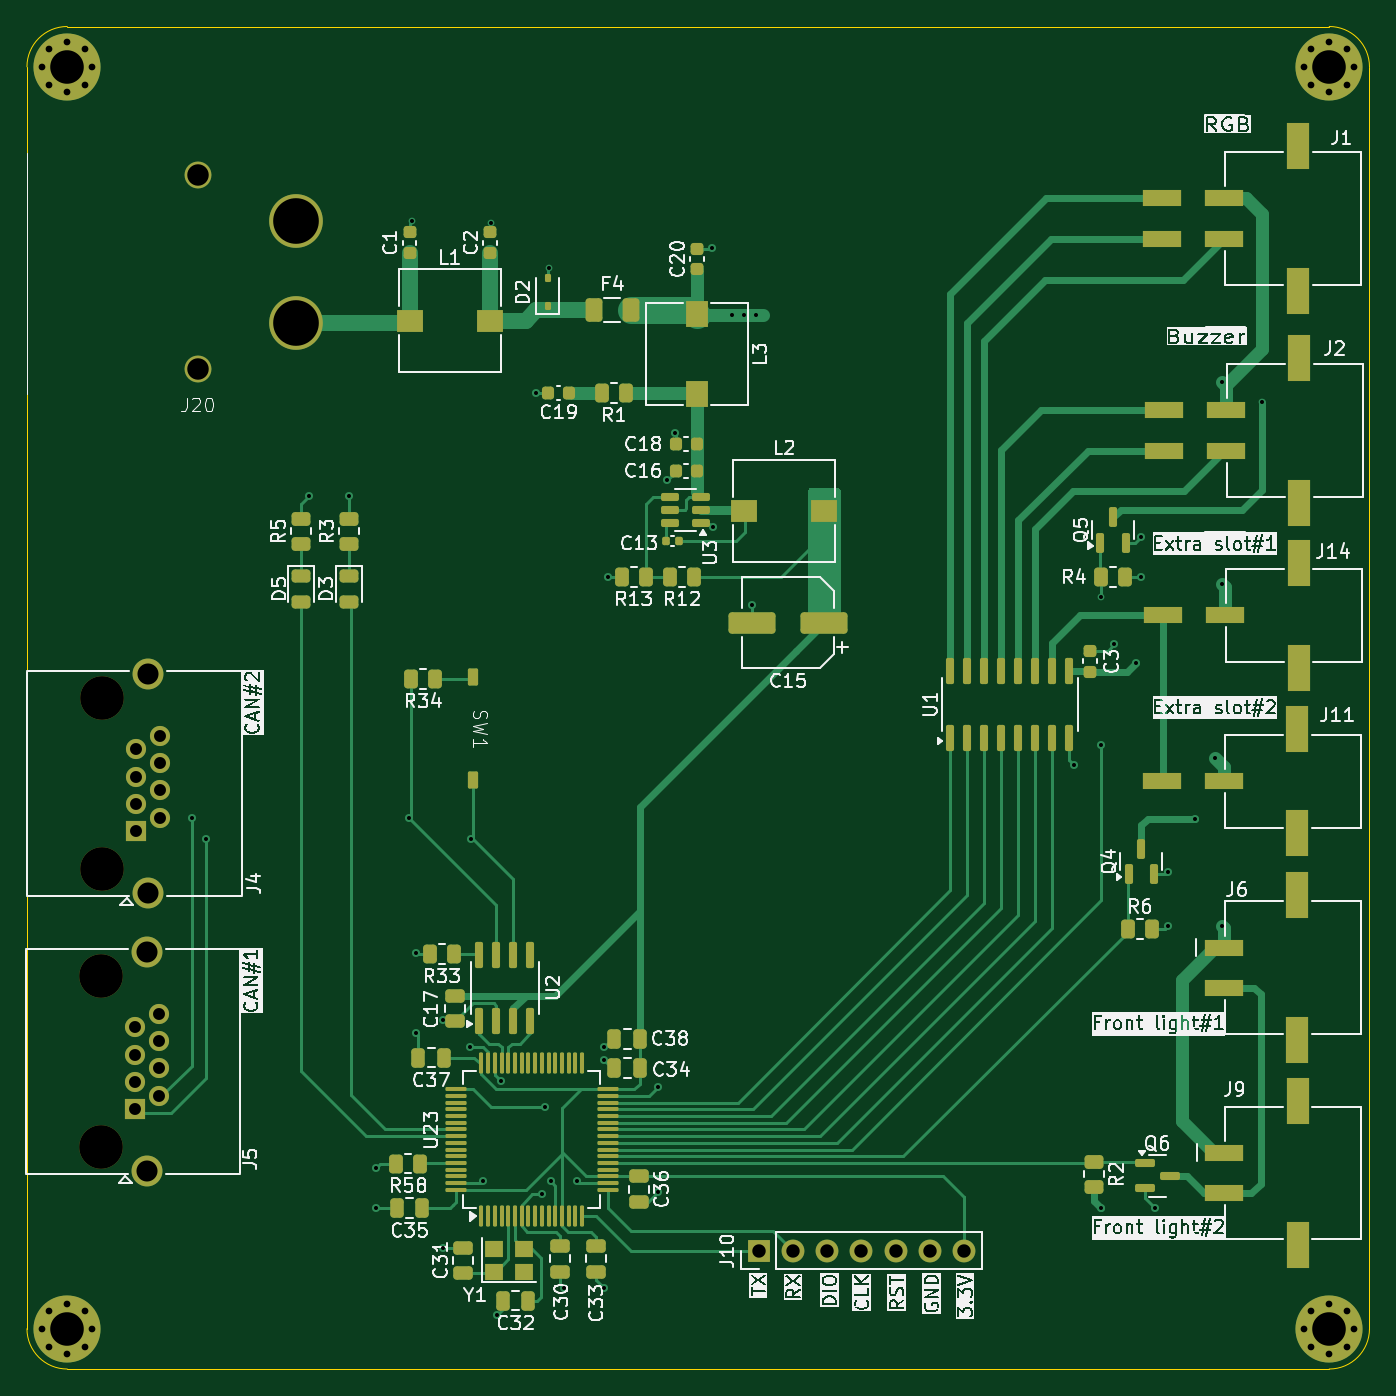
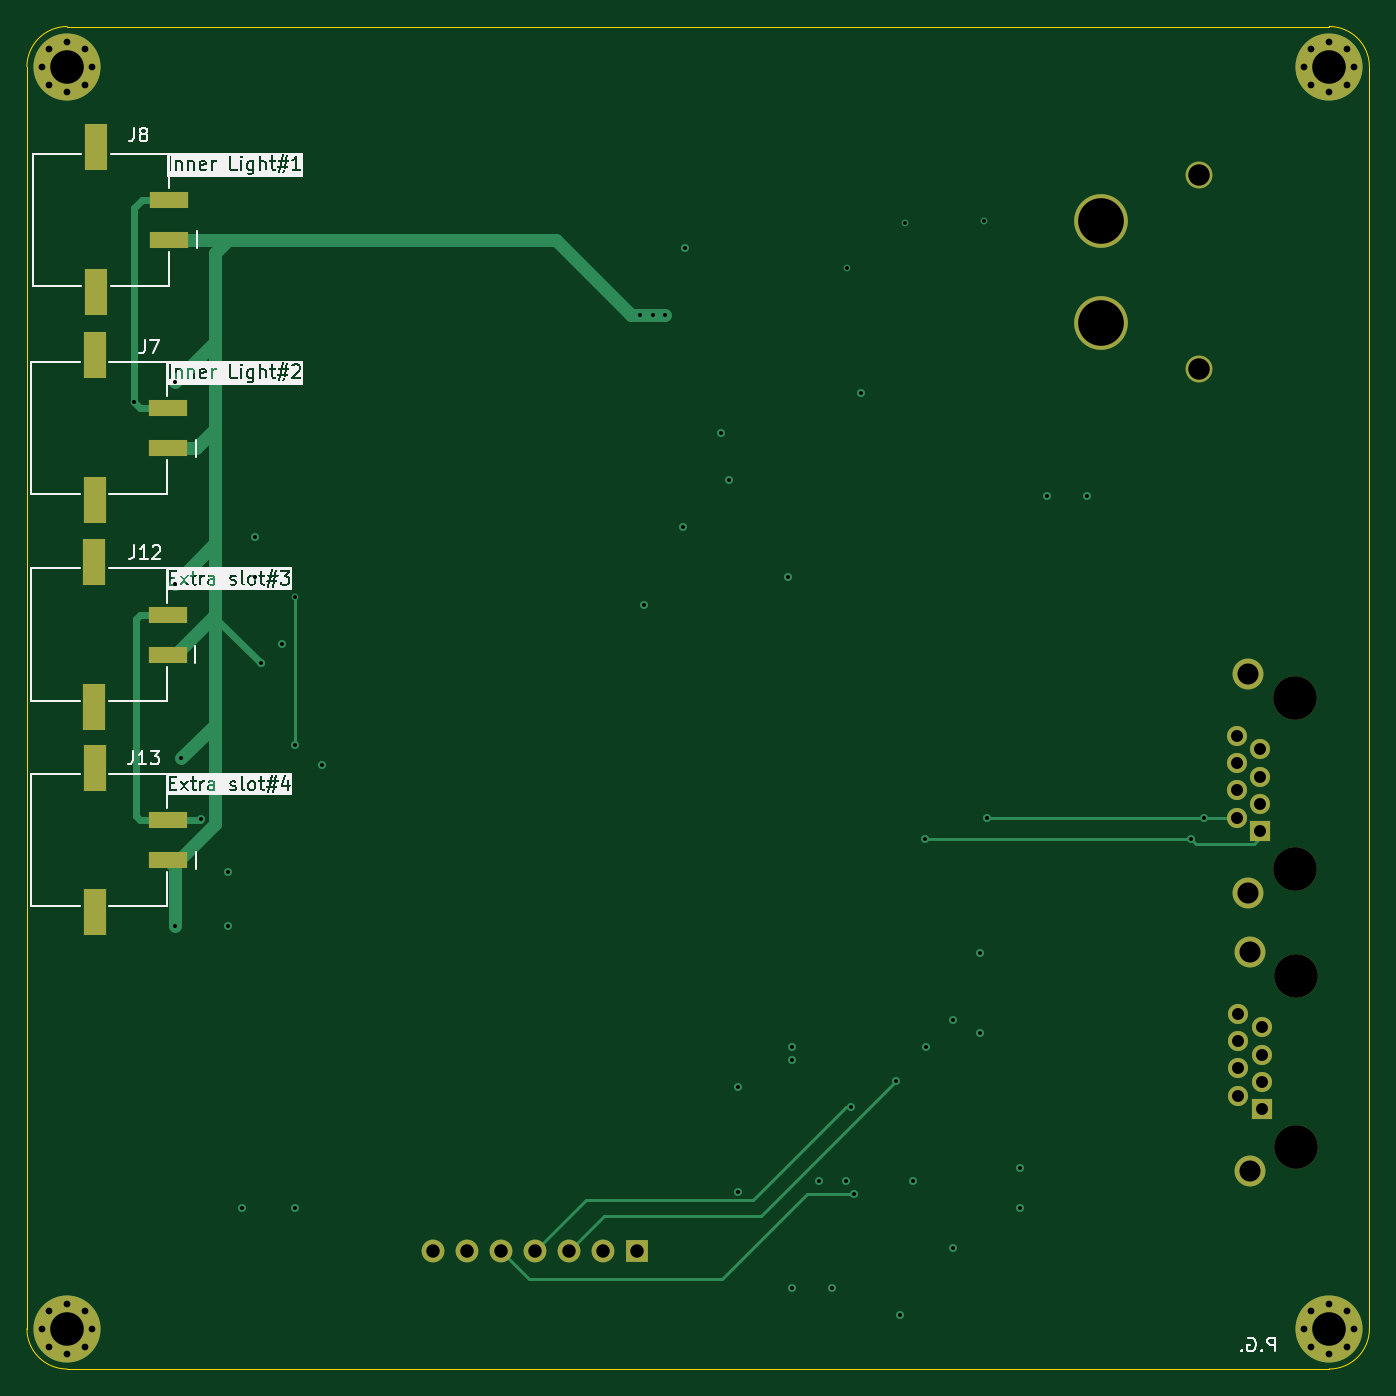
Circuit board: 13 layer files. Board 100.0 x 100.0 mm.
- bottom_copper: sensorBoard-B_Cu.gbr (10700 bytes)
- bottom_mask: sensorBoard-B_Mask.gbr (3293 bytes)
- paste: sensorBoard-B_Paste.gbr (1020 bytes)
- bottom_silk: sensorBoard-B_Silkscreen.gbr (94542 bytes)
- outline: sensorBoard-Edge_Cuts.gbr (994 bytes)
- top_copper: sensorBoard-F_Cu.gbr (44674 bytes)
- top_mask: sensorBoard-F_Mask.gbr (12191 bytes)
- paste: sensorBoard-F_Paste.gbr (9913 bytes)
- top_silk: sensorBoard-F_Silkscreen.gbr (267736 bytes)
- inner_copper: sensorBoard-In1_Cu.gbr (82933 bytes)
- inner_copper: sensorBoard-In2_Cu.gbr (33220 bytes)
- drill: sensorBoard-NPTH.drl (398 bytes)
- drill: sensorBoard-PTH.drl (2558 bytes)

=== bottom_copper: sensorBoard-B_Cu.gbr (10700 bytes, source omitted) ===
=== bottom_mask: sensorBoard-B_Mask.gbr ===
%TF.GenerationSoftware,KiCad,Pcbnew,9.0.1*%
%TF.CreationDate,2025-09-05T17:52:38+02:00*%
%TF.ProjectId,sensorBoard,73656e73-6f72-4426-9f61-72642e6b6963,rev?*%
%TF.SameCoordinates,Original*%
%TF.FileFunction,Soldermask,Bot*%
%TF.FilePolarity,Negative*%
%FSLAX46Y46*%
G04 Gerber Fmt 4.6, Leading zero omitted, Abs format (unit mm)*
G04 Created by KiCad (PCBNEW 9.0.1) date 2025-09-05 17:52:38*
%MOMM*%
%LPD*%
G01*
G04 APERTURE LIST*
%ADD10R,1.700000X1.700000*%
%ADD11C,1.700000*%
%ADD12C,0.800000*%
%ADD13C,5.000000*%
%ADD14C,3.250000*%
%ADD15R,1.500000X1.500000*%
%ADD16C,1.500000*%
%ADD17C,2.300000*%
%ADD18C,4.000000*%
%ADD19C,2.000000*%
%ADD20R,2.920000X1.270000*%
%ADD21R,1.650000X3.430000*%
G04 APERTURE END LIST*
D10*
%TO.C,J10*%
X165540000Y-115200000D03*
D11*
X168080000Y-115200000D03*
X170620000Y-115200000D03*
X173160000Y-115200000D03*
X175700000Y-115200000D03*
X178240000Y-115200000D03*
X180780000Y-115200000D03*
%TD*%
D12*
%TO.C,H2*%
X206125000Y-27000000D03*
X206674175Y-25674175D03*
X206674175Y-28325825D03*
X208000000Y-25125000D03*
D13*
X208000000Y-27000000D03*
D12*
X208000000Y-28875000D03*
X209325825Y-25674175D03*
X209325825Y-28325825D03*
X209875000Y-27000000D03*
%TD*%
D14*
%TO.C,J5*%
X116480000Y-107438000D03*
X116480000Y-94738000D03*
D15*
X119020000Y-104648000D03*
D16*
X120800000Y-103632000D03*
X119020000Y-102616000D03*
X120800000Y-101600000D03*
X119020000Y-100584000D03*
X120800000Y-99568000D03*
X119020000Y-98552000D03*
X120800000Y-97536000D03*
D17*
X119910000Y-109218000D03*
X119910000Y-92958000D03*
%TD*%
D12*
%TO.C,H1*%
X112125000Y-27000000D03*
X112674175Y-25674175D03*
X112674175Y-28325825D03*
X114000000Y-25125000D03*
D13*
X114000000Y-27000000D03*
D12*
X114000000Y-28875000D03*
X115325825Y-25674175D03*
X115325825Y-28325825D03*
X115875000Y-27000000D03*
%TD*%
%TO.C,H3*%
X112125000Y-121000000D03*
X112674175Y-119674175D03*
X112674175Y-122325825D03*
X114000000Y-119125000D03*
D13*
X114000000Y-121000000D03*
D12*
X114000000Y-122875000D03*
X115325825Y-119674175D03*
X115325825Y-122325825D03*
X115875000Y-121000000D03*
%TD*%
D14*
%TO.C,J4*%
X116580000Y-86738000D03*
X116580000Y-74038000D03*
D15*
X119120000Y-83948000D03*
D16*
X120900000Y-82932000D03*
X119120000Y-81916000D03*
X120900000Y-80900000D03*
X119120000Y-79884000D03*
X120900000Y-78868000D03*
X119120000Y-77852000D03*
X120900000Y-76836000D03*
D17*
X120010000Y-88518000D03*
X120010000Y-72258000D03*
%TD*%
D18*
%TO.C,J20*%
X131025000Y-38475000D03*
X131025000Y-46075000D03*
D19*
X123725000Y-35075000D03*
X123725000Y-49475000D03*
%TD*%
D12*
%TO.C,H4*%
X206125000Y-121000000D03*
X206674175Y-119674175D03*
X206674175Y-122325825D03*
X208000000Y-119125000D03*
D13*
X208000000Y-121000000D03*
D12*
X208000000Y-122875000D03*
X209325825Y-119674175D03*
X209325825Y-122325825D03*
X209875000Y-121000000D03*
%TD*%
D20*
%TO.C,J7*%
X200480000Y-55400000D03*
X200480000Y-52400000D03*
D21*
X205950000Y-48505000D03*
X205950000Y-59295000D03*
%TD*%
D20*
%TO.C,J8*%
X200380000Y-39900000D03*
X200380000Y-36900000D03*
D21*
X205850000Y-33005000D03*
X205850000Y-43795000D03*
%TD*%
D20*
%TO.C,J13*%
X200480000Y-86100000D03*
X200480000Y-83100000D03*
D21*
X205950000Y-79205000D03*
X205950000Y-89995000D03*
%TD*%
D20*
%TO.C,J12*%
X200500000Y-70800000D03*
X200500000Y-67800000D03*
D21*
X205970000Y-63905000D03*
X205970000Y-74695000D03*
%TD*%
M02*

=== paste: sensorBoard-B_Paste.gbr ===
%TF.GenerationSoftware,KiCad,Pcbnew,9.0.1*%
%TF.CreationDate,2025-09-05T17:52:38+02:00*%
%TF.ProjectId,sensorBoard,73656e73-6f72-4426-9f61-72642e6b6963,rev?*%
%TF.SameCoordinates,Original*%
%TF.FileFunction,Paste,Bot*%
%TF.FilePolarity,Positive*%
%FSLAX46Y46*%
G04 Gerber Fmt 4.6, Leading zero omitted, Abs format (unit mm)*
G04 Created by KiCad (PCBNEW 9.0.1) date 2025-09-05 17:52:38*
%MOMM*%
%LPD*%
G01*
G04 APERTURE LIST*
%ADD10R,2.920000X1.270000*%
%ADD11R,1.650000X3.430000*%
G04 APERTURE END LIST*
D10*
%TO.C,J7*%
X200480000Y-55400000D03*
X200480000Y-52400000D03*
D11*
X205950000Y-48505000D03*
X205950000Y-59295000D03*
%TD*%
D10*
%TO.C,J8*%
X200380000Y-39900000D03*
X200380000Y-36900000D03*
D11*
X205850000Y-33005000D03*
X205850000Y-43795000D03*
%TD*%
D10*
%TO.C,J13*%
X200480000Y-86100000D03*
X200480000Y-83100000D03*
D11*
X205950000Y-79205000D03*
X205950000Y-89995000D03*
%TD*%
D10*
%TO.C,J12*%
X200500000Y-70800000D03*
X200500000Y-67800000D03*
D11*
X205970000Y-63905000D03*
X205970000Y-74695000D03*
%TD*%
M02*

=== bottom_silk: sensorBoard-B_Silkscreen.gbr (94542 bytes, source omitted) ===
=== outline: sensorBoard-Edge_Cuts.gbr ===
%TF.GenerationSoftware,KiCad,Pcbnew,9.0.1*%
%TF.CreationDate,2025-09-05T17:52:38+02:00*%
%TF.ProjectId,sensorBoard,73656e73-6f72-4426-9f61-72642e6b6963,rev?*%
%TF.SameCoordinates,Original*%
%TF.FileFunction,Profile,NP*%
%FSLAX46Y46*%
G04 Gerber Fmt 4.6, Leading zero omitted, Abs format (unit mm)*
G04 Created by KiCad (PCBNEW 9.0.1) date 2025-09-05 17:52:38*
%MOMM*%
%LPD*%
G01*
G04 APERTURE LIST*
%TA.AperFunction,Profile*%
%ADD10C,0.050000*%
%TD*%
G04 APERTURE END LIST*
D10*
X211000000Y-27000000D02*
X211000000Y-121000000D01*
X111000000Y-121000000D02*
X111000000Y-27000000D01*
X208000000Y-124000000D02*
X114000000Y-124000000D01*
X208000000Y-24000000D02*
G75*
G02*
X211000000Y-27000000I0J-3000000D01*
G01*
X114000000Y-24000000D02*
X208000000Y-24000000D01*
X114000000Y-124000000D02*
G75*
G02*
X111000000Y-121000000I0J3000000D01*
G01*
X111000000Y-27000000D02*
G75*
G02*
X114000000Y-24000000I3000000J0D01*
G01*
X211000000Y-121000000D02*
G75*
G02*
X208000000Y-124000000I-3000000J0D01*
G01*
M02*

=== top_copper: sensorBoard-F_Cu.gbr (44674 bytes, source omitted) ===
=== top_mask: sensorBoard-F_Mask.gbr (12191 bytes, source omitted) ===
=== paste: sensorBoard-F_Paste.gbr (9913 bytes, source omitted) ===
=== top_silk: sensorBoard-F_Silkscreen.gbr (267736 bytes, source omitted) ===
=== inner_copper: sensorBoard-In1_Cu.gbr (82933 bytes, source omitted) ===
=== inner_copper: sensorBoard-In2_Cu.gbr (33220 bytes, source omitted) ===
=== drill: sensorBoard-NPTH.drl ===
M48
; DRILL file {KiCad 9.0.1} date 2025-09-05T17:52:37+0200
; FORMAT={-:-/ absolute / metric / decimal}
; #@! TF.CreationDate,2025-09-05T17:52:37+02:00
; #@! TF.GenerationSoftware,Kicad,Pcbnew,9.0.1
; #@! TF.FileFunction,NonPlated,1,4,NPTH
FMAT,2
METRIC
; #@! TA.AperFunction,NonPlated,NPTH,ComponentDrill
T1C3.250
%
G90
G05
T1
X116.48Y-94.738
X116.48Y-107.438
X116.58Y-74.038
X116.58Y-86.738
M30

=== drill: sensorBoard-PTH.drl ===
M48
; DRILL file {KiCad 9.0.1} date 2025-09-05T17:52:37+0200
; FORMAT={-:-/ absolute / metric / decimal}
; #@! TF.CreationDate,2025-09-05T17:52:37+02:00
; #@! TF.GenerationSoftware,Kicad,Pcbnew,9.0.1
; #@! TF.FileFunction,Plated,1,4,PTH
FMAT,2
METRIC
; #@! TA.AperFunction,Plated,PTH,ViaDrill
T1C0.300
; #@! TA.AperFunction,Plated,PTH,ComponentDrill
T2C0.500
; #@! TA.AperFunction,Plated,PTH,ComponentDrill
T3C0.890
; #@! TA.AperFunction,Plated,PTH,ComponentDrill
T4C1.000
; #@! TA.AperFunction,Plated,PTH,ComponentDrill
T5C1.570
; #@! TA.AperFunction,Plated,PTH,ComponentDrill
T6C1.600
; #@! TA.AperFunction,Plated,PTH,ComponentDrill
T7C2.500
; #@! TA.AperFunction,Plated,PTH,ComponentDrill
T8C3.400
%
G90
G05
T1
X123.3Y-82.98
X124.3Y-84.5
X132.0Y-59.0
X135.0Y-59.0
X137.0Y-109.0
X137.0Y-112.0
X139.48Y-82.98
X139.7Y-38.5
X140.0Y-93.0
X140.0Y-99.0
X142.0Y-98.0
X142.0Y-115.0
X144.0Y-100.0
X144.1Y-84.5
X145.0Y-110.0
X145.6Y-38.6
X146.0Y-120.0
X146.3Y-102.55
X148.9Y-51.3
X149.4Y-111.0
X149.6Y-104.5
X149.9Y-42.0
X150.0Y-110.0
X151.0Y-118.0
X152.0Y-110.0
X154.0Y-100.0
X154.0Y-101.0
X154.0Y-118.0
X154.3Y-65.0
X158.0Y-103.0
X158.0Y-110.8
X158.7Y-57.8
X159.3Y-54.3
X162.0Y-40.5
X162.1Y-61.3
X163.5Y-45.5
X164.4Y-45.5
X165.0Y-67.1
X165.3Y-45.5
X189.0Y-79.0
X191.0Y-66.5
X191.0Y-77.5
X191.0Y-112.0
X192.0Y-70.0
X193.6Y-71.4
X194.0Y-62.0
X194.0Y-65.0
X195.0Y-112.0
X196.0Y-87.0
X196.0Y-91.0
X198.0Y-83.0
X199.5Y-78.5
X200.0Y-50.5
X200.0Y-65.5
X200.0Y-91.0
X203.0Y-52.0
T2
X112.125Y-27.0
X112.125Y-121.0
X112.674Y-25.674
X112.674Y-28.326
X112.674Y-119.674
X112.674Y-122.326
X114.0Y-25.125
X114.0Y-28.875
X114.0Y-119.125
X114.0Y-122.875
X115.326Y-25.674
X115.326Y-28.326
X115.326Y-119.674
X115.326Y-122.326
X115.875Y-27.0
X115.875Y-121.0
X206.125Y-27.0
X206.125Y-121.0
X206.674Y-25.674
X206.674Y-28.326
X206.674Y-119.674
X206.674Y-122.326
X208.0Y-25.125
X208.0Y-28.875
X208.0Y-119.125
X208.0Y-122.875
X209.326Y-25.674
X209.326Y-28.326
X209.326Y-119.674
X209.326Y-122.326
X209.875Y-27.0
X209.875Y-121.0
T3
X119.02Y-98.552
X119.02Y-100.584
X119.02Y-102.616
X119.02Y-104.648
X119.12Y-77.852
X119.12Y-79.884
X119.12Y-81.916
X119.12Y-83.948
X120.8Y-97.536
X120.8Y-99.568
X120.8Y-101.6
X120.8Y-103.632
X120.9Y-76.836
X120.9Y-78.868
X120.9Y-80.9
X120.9Y-82.932
T4
X165.54Y-115.2
X168.08Y-115.2
X170.62Y-115.2
X173.16Y-115.2
X175.7Y-115.2
X178.24Y-115.2
X180.78Y-115.2
T5
X119.91Y-92.958
X119.91Y-109.218
X120.01Y-72.258
X120.01Y-88.518
T6
X123.725Y-35.075
X123.725Y-49.475
T7
X114.0Y-27.0
X114.0Y-121.0
X208.0Y-27.0
X208.0Y-121.0
T8
X131.025Y-38.475
X131.025Y-46.075
M30
